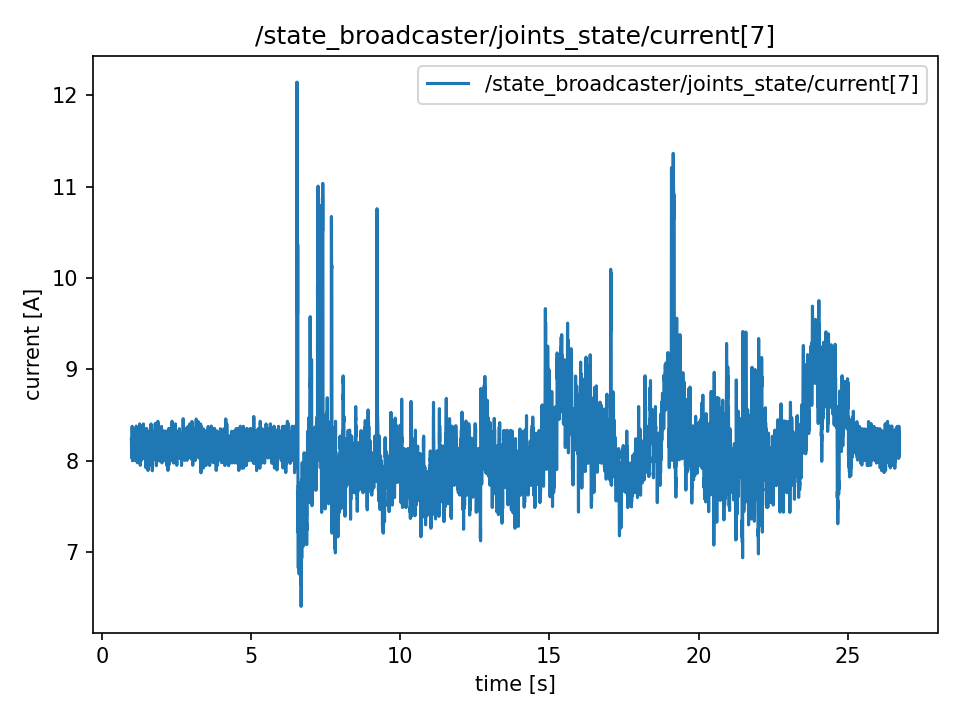

Values plotted in this chart, from the file beside it:
t, value
0.9886, 8.243
0.9889, 8.243
0.9909, 8.058
0.9929, 8.058
0.9947, 8.11
0.9967, 8.032
0.9987, 8.136
1.001, 8.136
1.003, 8.192
1.005, 8.084
1.007, 8.084
1.009, 8.11
1.011, 8.11
1.013, 8.379
1.015, 8.275
1.017, 8.196
1.019, 8.247
1.021, 8.192
1.023, 8.192
1.025, 8.245
1.027, 8.243
1.029, 8.003
1.031, 8.247
1.033, 8.135
1.035, 8.007
1.037, 8.353
1.039, 8.06
1.041, 8.138
1.043, 8.138
1.045, 8.196
1.047, 8.11
1.049, 8.218
1.051, 8.086
1.053, 8.191
1.055, 8.275
1.057, 8.112
1.059, 8.353
1.061, 8.138
1.063, 8.138
1.065, 8.221
1.067, 8.166
1.069, 8.112
1.071, 8.058
1.073, 8.244
1.075, 8.056
1.077, 8.245
1.079, 8.218
1.081, 8.271
1.083, 8.271
1.085, 8.033
1.087, 8.084
1.089, 8.06
1.091, 8.11
1.093, 8.194
1.095, 8.221
1.097, 8.221
1.099, 8.134
1.101, 8.007
1.103, 8.007
1.105, 8.164
... 12,809 more rows
